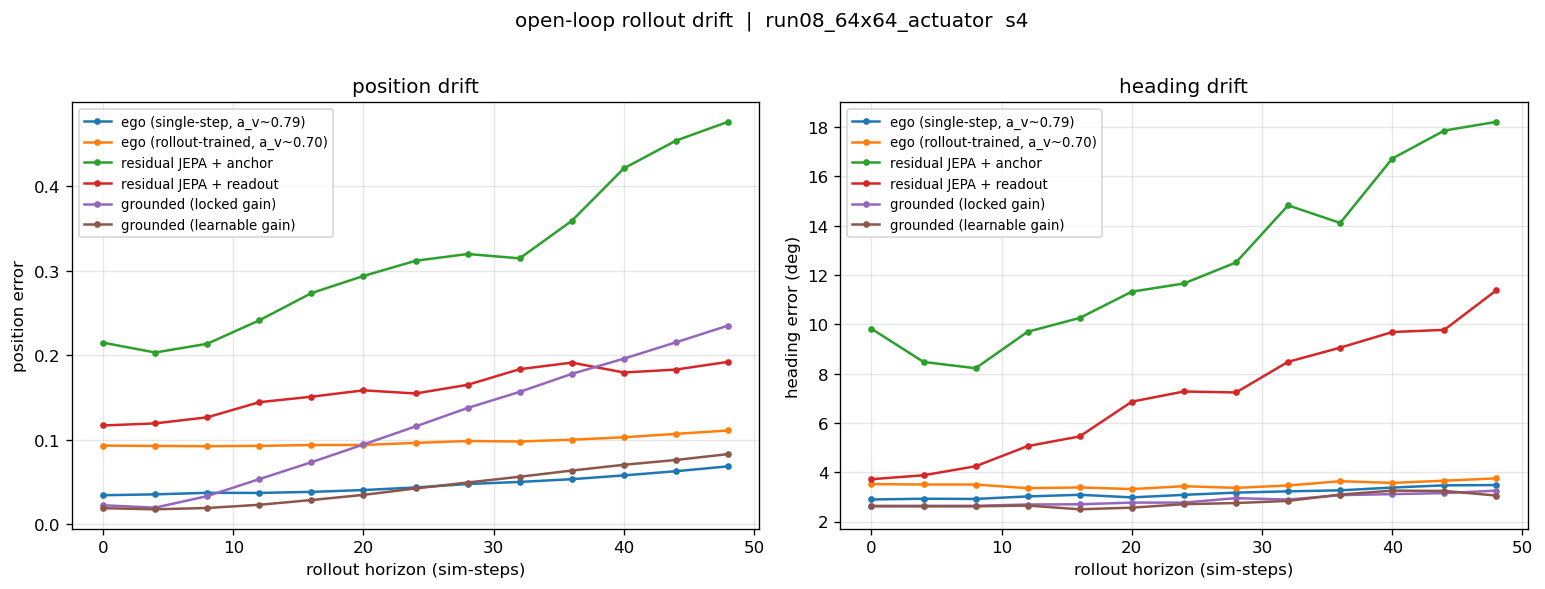

The data file committed next to this chart (first rows):
model, horizon_transitions, horizon_simsteps, pos_err, theta_mae_deg
ego (single-step, a_v~0.79), 0, 0, 0.0343, 2.896
ego (single-step, a_v~0.79), 1, 4, 0.0354, 2.925
ego (single-step, a_v~0.79), 2, 8, 0.0372, 2.918
ego (single-step, a_v~0.79), 3, 12, 0.0371, 3.02
ego (single-step, a_v~0.79), 4, 16, 0.0383, 3.086
ego (single-step, a_v~0.79), 5, 20, 0.0404, 2.981
ego (single-step, a_v~0.79), 6, 24, 0.0435, 3.083
ego (single-step, a_v~0.79), 7, 28, 0.0476, 3.174
ego (single-step, a_v~0.79), 8, 32, 0.0501, 3.226
ego (single-step, a_v~0.79), 9, 36, 0.0533, 3.267
ego (single-step, a_v~0.79), 10, 40, 0.0578, 3.379
ego (single-step, a_v~0.79), 11, 44, 0.0627, 3.469
ego (single-step, a_v~0.79), 12, 48, 0.0685, 3.481
ego (rollout-trained, a_v~0.70), 0, 0, 0.0931, 3.52
ego (rollout-trained, a_v~0.70), 1, 4, 0.0926, 3.504
ego (rollout-trained, a_v~0.70), 2, 8, 0.0923, 3.502
ego (rollout-trained, a_v~0.70), 3, 12, 0.0927, 3.354
ego (rollout-trained, a_v~0.70), 4, 16, 0.0937, 3.385
ego (rollout-trained, a_v~0.70), 5, 20, 0.0938, 3.318
ego (rollout-trained, a_v~0.70), 6, 24, 0.0962, 3.435
ego (rollout-trained, a_v~0.70), 7, 28, 0.0985, 3.367
ego (rollout-trained, a_v~0.70), 8, 32, 0.0978, 3.463
ego (rollout-trained, a_v~0.70), 9, 36, 0.1000, 3.637
ego (rollout-trained, a_v~0.70), 10, 40, 0.1029, 3.568
ego (rollout-trained, a_v~0.70), 11, 44, 0.1069, 3.658
ego (rollout-trained, a_v~0.70), 12, 48, 0.1109, 3.752
residual JEPA + anchor, 0, 0, 0.2148, 9.822
residual JEPA + anchor, 1, 4, 0.2031, 8.475
residual JEPA + anchor, 2, 8, 0.2135, 8.22
residual JEPA + anchor, 3, 12, 0.2412, 9.701
residual JEPA + anchor, 4, 16, 0.2734, 10.26
residual JEPA + anchor, 5, 20, 0.2937, 11.33
residual JEPA + anchor, 6, 24, 0.3116, 11.66
residual JEPA + anchor, 7, 28, 0.3197, 12.51
residual JEPA + anchor, 8, 32, 0.3145, 14.83
residual JEPA + anchor, 9, 36, 0.3589, 14.11
residual JEPA + anchor, 10, 40, 0.4210, 16.73
residual JEPA + anchor, 11, 44, 0.4538, 17.86
residual JEPA + anchor, 12, 48, 0.4760, 18.22
residual JEPA + readout, 0, 0, 0.1168, 3.718
residual JEPA + readout, 1, 4, 0.1193, 3.878
residual JEPA + readout, 2, 8, 0.1265, 4.244
residual JEPA + readout, 3, 12, 0.1444, 5.062
residual JEPA + readout, 4, 16, 0.1509, 5.455
residual JEPA + readout, 5, 20, 0.1584, 6.864
residual JEPA + readout, 6, 24, 0.1547, 7.276
residual JEPA + readout, 7, 28, 0.1649, 7.237
residual JEPA + readout, 8, 32, 0.1834, 8.481
residual JEPA + readout, 9, 36, 0.1912, 9.054
residual JEPA + readout, 10, 40, 0.1795, 9.687
residual JEPA + readout, 11, 44, 0.1830, 9.777
residual JEPA + readout, 12, 48, 0.1921, 11.38
grounded (locked gain), 0, 0, 0.0225, 2.638
grounded (locked gain), 1, 4, 0.0196, 2.638
grounded (locked gain), 2, 8, 0.0333, 2.638
grounded (locked gain), 3, 12, 0.0534, 2.692
grounded (locked gain), 4, 16, 0.0734, 2.701
grounded (locked gain), 5, 20, 0.0944, 2.769
grounded (locked gain), 6, 24, 0.1157, 2.769
grounded (locked gain), 7, 28, 0.1375, 2.95
... 18 more rows
